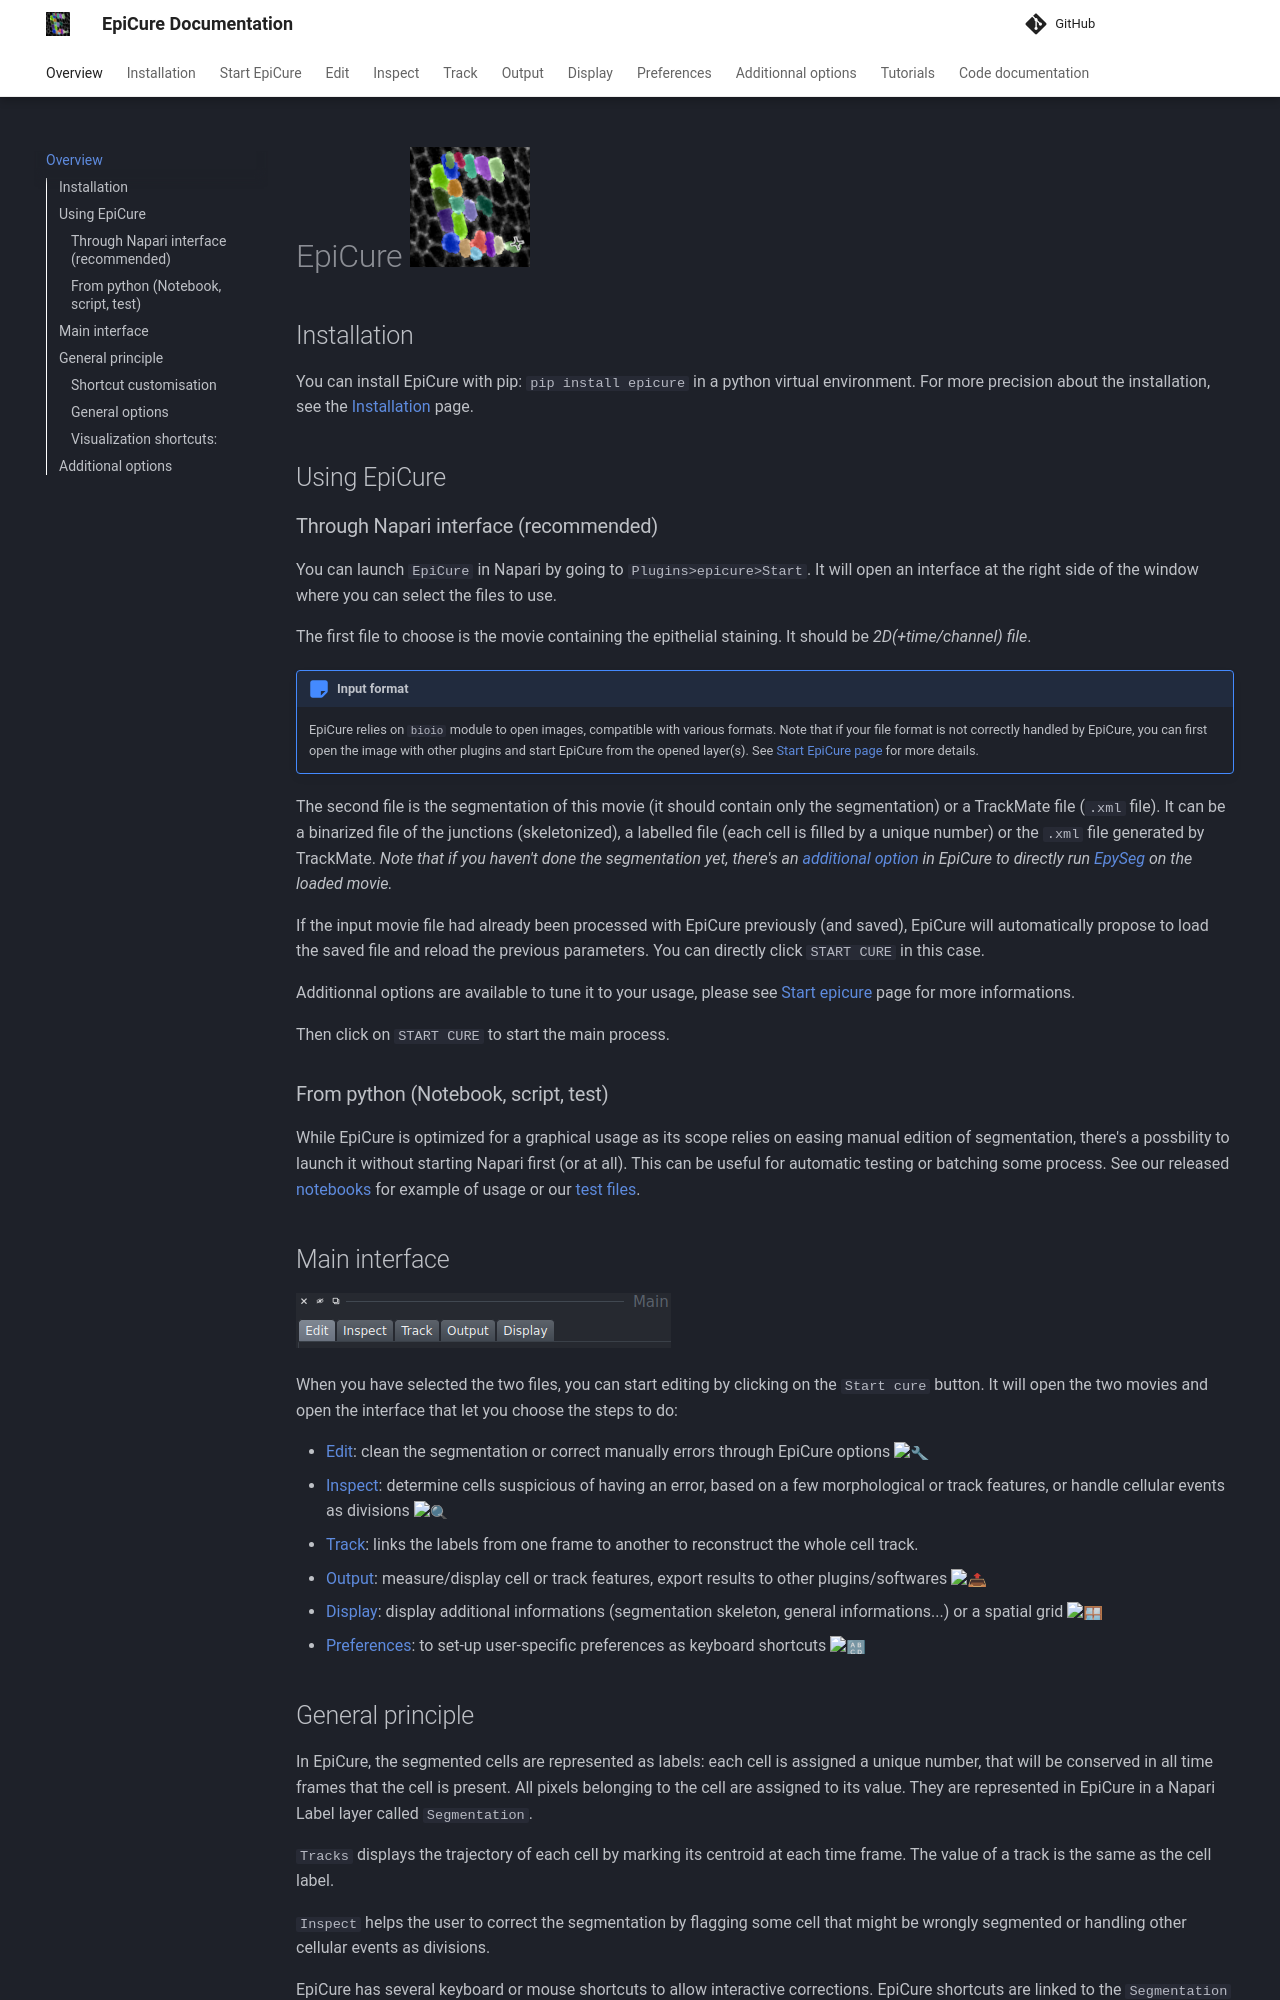

repository: maxshcherbina/Epicure · page: index.html · generator: mkdocs

# EpiCure ![snap](imgs/epicure_logo.png)

## Installation

You can install EpiCure with pip: `pip install epicure` in a python virtual environment.
For more precision about the installation, see the [Installation](./Installation.md) page.

## Using EpiCure 

### Through Napari interface (recommended)
You can launch `EpiCure` in Napari by going to `Plugins>epicure>Start`. It will open an interface at the right side of the window where you can select the files to use. 

The first file to choose is the movie containing the epithelial staining. 
It should be _2D(+time/channel) file_. 

!!! Note "Input format" 
	EpiCure relies on `bioio` module to open images, compatible with various formats.
	Note that if your file format is not correctly handled by EpiCure, you can first open the image with other plugins and start EpiCure from the opened layer(s). See [Start EpiCure page](./Start-epicure.md#start-from-opened-layers) for more details.


The second file is the segmentation of this movie (it should contain only the segmentation) or a TrackMate file (`.xml` file). It can be a binarized file of the junctions (skeletonized), a labelled file (each cell is filled by a unique number) or the `.xml` file generated by TrackMate.
_Note that if you haven't done the segmentation yet, there's an [additional option](./Segment-option.md) in EpiCure to directly run [EpySeg](https://github.com/baigouy/EPySeg) on the loaded movie._ 

If the input movie file had already been processed with EpiCure previously (and saved), EpiCure will automatically propose to load the saved file and reload the previous parameters. You can directly click `START CURE` in this case.

Additionnal options are available to tune it to your usage, please see [Start epicure](./Start-epicure.md) page for more informations.

Then click on `START CURE` to start the main process.

### From python (Notebook, script, test) 

While EpiCure is optimized for a graphical usage as its scope relies on easing manual edition of segmentation, there's a possbility to launch it without starting Napari first (or at all).
This can be useful for automatic testing or batching some process. 
See our released [notebooks](https://github.com/gletort/Epicure/tree/main/notebooks/) for example of usage or our [test files](https://github.com/gletort/Epicure/tree/main/src/tests/). 

## Main interface

![onglets](imgs/onglets.png)

When you have selected the two files, you can start editing by clicking on the `Start cure` button. It will open the two movies and open the interface that let you choose the steps to do:

* [Edit](.//Edit.md): clean the segmentation or correct manually errors through EpiCure options :wrench: 
* [Inspect](./Inspect.md): determine cells suspicious of having an error, based on a few morphological or track features, or handle cellular events as divisions :mag: 
* [Track](./Track.md): links the labels from one frame to another to reconstruct the whole cell track. 
* [Output](./Output.md): measure/display cell or track features, export results to other plugins/softwares :outbox_tray: 
* [Display](./Display.md): display additional informations (segmentation skeleton, general informations...) or a spatial grid :window:  
* [Preferences](./Preferences.md): to set-up user-specific preferences as keyboard shortcuts :capital_abcd: 

## General principle

In EpiCure, the segmented cells are represented as labels: each cell is assigned a unique number, that will be conserved in all time frames that the cell is present. All pixels belonging to the cell are assigned to its value. 
They are represented in EpiCure in a Napari Label layer called `Segmentation`.

`Tracks` displays the trajectory of each cell by marking its centroid at each time frame. The value of a track is the same as the cell label.

`Inspect` helps the user to correct the segmentation by flagging some cell that might be wrongly segmented or handling other cellular events as divisions. 

EpiCure has several keyboard or mouse shortcuts to allow interactive corrections.
EpiCure shortcuts are linked to the `Segmentation` layer, so it should be selected in Napari for the shortcuts to work.
